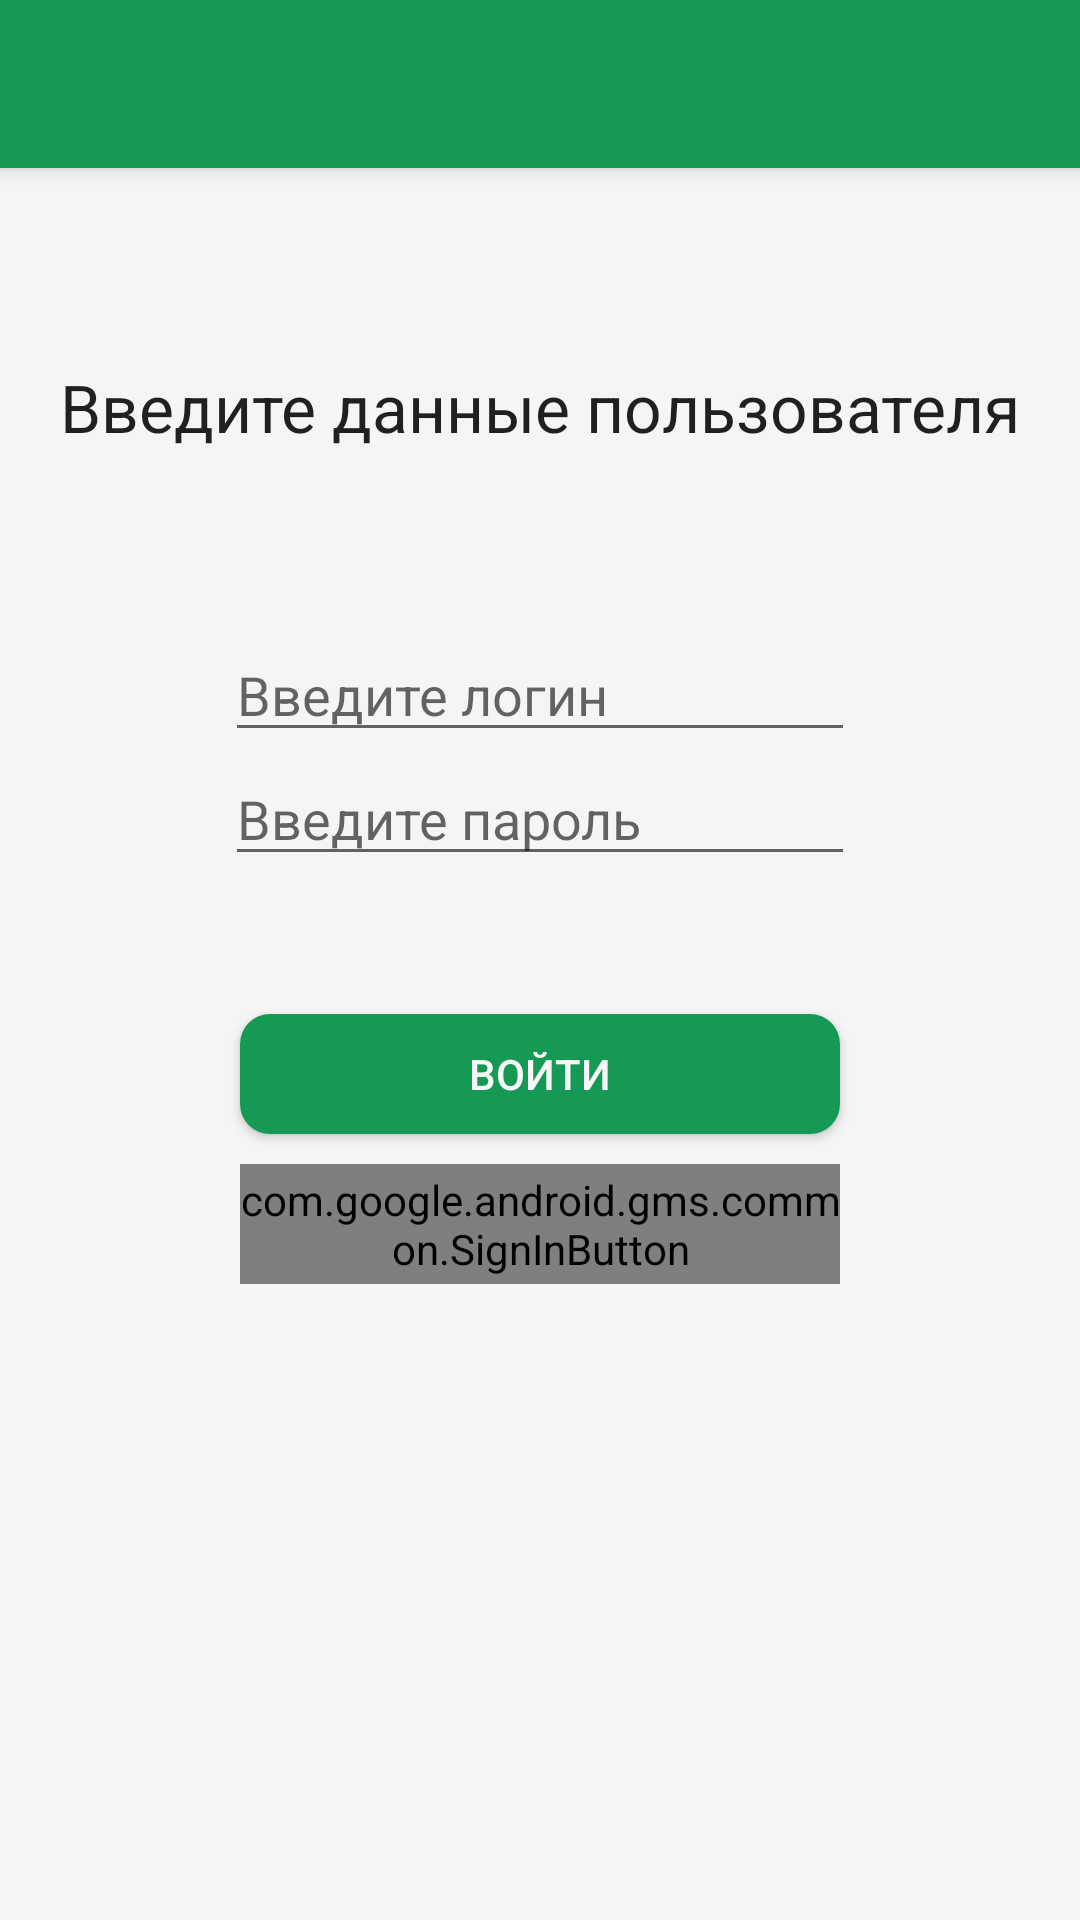

Produce the Android XML layout that renders to this screen, including the resource entries it uses.
<!-- AndroidManifest.xml: application theme AppTheme -->
<!-- res/layout/user_login_layout.xml -->
<?xml version="1.0" encoding="utf-8"?>
<RelativeLayout xmlns:android="http://schemas.android.com/apk/res/android"
    android:orientation="vertical"
    android:layout_width="match_parent"
    android:layout_height="match_parent"
    style="@style/Container.Background">
    <include layout="@layout/toolbar"
        android:id="@+id/include" />

    <TextView
        android:layout_width="wrap_content"
        android:layout_height="wrap_content"
        android:textAppearance="?android:attr/textAppearanceLarge"
        android:text="@string/headRegAct"
        android:id="@+id/txtLogin"
        android:layout_below="@+id/include"
        android:layout_centerHorizontal="true"
        android:layout_marginTop="@dimen/marginLoginTxt" />

    <EditText
        android:id="@+id/edLogin"
        android:layout_width="wrap_content"
        android:layout_height="wrap_content"
        android:inputType="textPersonName"
        android:hint="@string/inputLogin"
        android:ems="10"
        android:layout_marginTop="@dimen/marginLoginEd"
        android:layout_below="@+id/txtLogin"
        android:layout_centerHorizontal="true" />

    <EditText
        android:id="@+id/edLoginPassw"
        android:layout_width="wrap_content"
        android:layout_height="wrap_content"
        android:inputType="textPassword"
        android:hint="@string/inputPass"
        android:ems="10"
        android:layout_below="@+id/edLogin"
        android:layout_alignLeft="@+id/edLogin"
        android:layout_alignStart="@+id/edLogin" />

    <Button
        android:id="@+id/loginBtn"
        android:layout_width="@dimen/loginBtn_width"
        android:layout_height="@dimen/loginBtn_height"
        android:textColor="@color/white"
        android:background="@drawable/button_rounded_all"
        android:text="@string/loginButton"
        android:layout_marginTop="46dp"
        android:layout_below="@+id/edLoginPassw"
        android:layout_centerHorizontal="true" />

    <com.google.android.gms.common.SignInButton
        android:id="@+id/sign_in_button"
        android:layout_width="@dimen/loginBtn_width"
        android:layout_height="@dimen/loginBtn_height"
        android:layout_below="@+id/loginBtn"
        android:layout_marginTop="@dimen/padding_field"
        android:layout_alignLeft="@+id/loginBtn"
        android:layout_alignStart="@+id/loginBtn" />


</RelativeLayout>
<!-- res/layout/toolbar.xml (included above) -->
<?xml version="1.0" encoding="utf-8"?>
<android.support.v7.widget.Toolbar
    xmlns:android="http://schemas.android.com/apk/res/android"
    xmlns:app="http://schemas.android.com/apk/res-auto"
    android:id="@+id/toolbar"
    android:layout_width="match_parent"
    android:layout_height="wrap_content"
    android:background="?attr/colorPrimary"
    android:fitsSystemWindows="true"
    android:elevation="@dimen/toolbar_elevation"
    app:theme="@style/ThemeOverlay.AppCompat.Dark.ActionBar"
    app:popupTheme="@style/Theme.AppCompat.Light"/>
<!-- resources referenced by this layout -->
<resources>
  <color name="white">#F7F7F7</color>
  <dimen name="loginBtn_height">40dp</dimen>
  <dimen name="loginBtn_width">200dp</dimen>
  <dimen name="marginLoginEd">59dp</dimen>
  <dimen name="marginLoginTxt">65dp</dimen>
  <dimen name="padding_field">10dp</dimen>
  <dimen name="toolbar_elevation">4dp</dimen>
  <!-- drawable button_rounded_all (drawable) -->
  <?xml version="1.0" encoding="utf-8"?>
  <selector
      xmlns:android="http://schemas.android.com/apk/res/android">
      <item>
          <shape>
              <solid android:color="@color/primary"/>
              <corners android:radius="10.0dip" />
          </shape>
      </item>
  </selector>
  <string name="headRegAct">Введите данные пользователя</string>
  <string name="inputLogin">Введите логин</string>
  <string name="inputPass">Введите пароль</string>
  <string name="loginButton">Войти</string>
  <style name="Container.Background">
          <item name="android:background">@color/primary_material_light</item>
      </style>
  <style name="AppTheme" parent="Theme.AppCompat.Light.NoActionBar">
          
          <item name="colorPrimary">@color/primary</item>
          <item name="colorAccent">@color/fabcolor</item>
          <item name="windowActionModeOverlay">true</item>
          <item name="actionModeStyle">@style/LoftActionMode</item>
      </style>
  <color name="primary">#169955</color>
  <color name="fabcolor">#5a9199</color>
  <style name="LoftActionMode" parent="Base.Widget.AppCompat.ActionMode">
          <item name="background">@color/primary</item>
          <item name="backgroundSplit">@color/primary</item>
      </style>
</resources>
